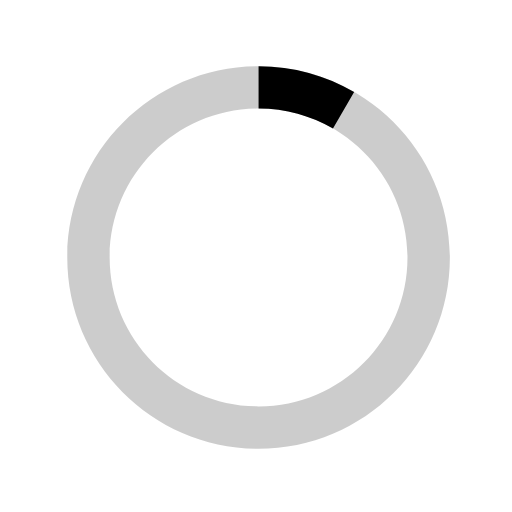
t = 0.00 s
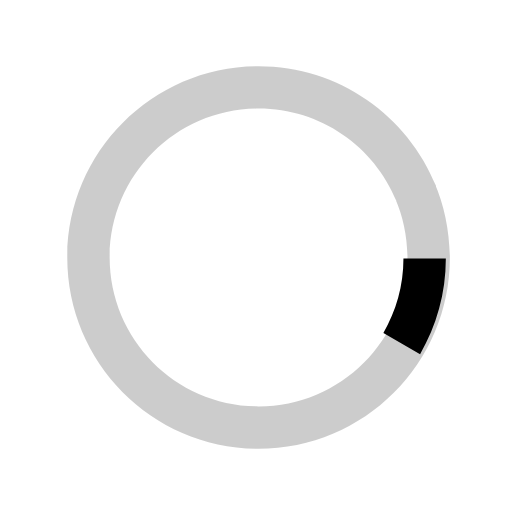
t = 0.13 s
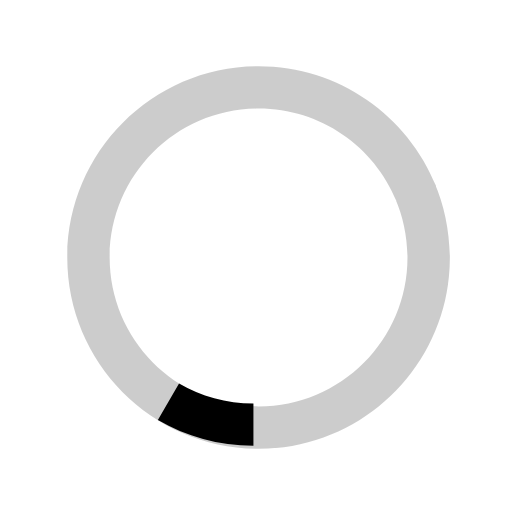
t = 0.25 s
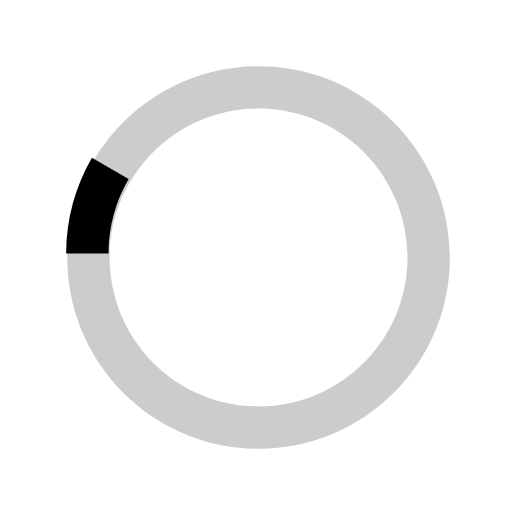
t = 0.38 s

The animated SVG that drew these frames (rendered in a browser with its animation timeline set to each time). Animation: 1 SMIL element (animateTransform=1); one cycle of 0.50 s, repeats indefinitely.

  <svg version="1.1" id="loader-1" xmlns="http://www.w3.org/2000/svg" xmlns:xlink="http://www.w3.org/1999/xlink" x="0px" y="0px" fill="#000"
   width="50px" height="50px" viewBox="0 0 40 40" enable-background="new 0 0 40 40" xml:space="preserve">
  <path opacity="0.2" fill="#000" d="M20.201,5.169c-8.254,0-14.946,6.692-14.946,14.946c0,8.255,6.692,14.946,14.946,14.946
    s14.946-6.691,14.946-14.946C35.146,11.861,28.455,5.169,20.201,5.169z M20.201,31.749c-6.425,0-11.634-5.208-11.634-11.634
    c0-6.425,5.209-11.634,11.634-11.634c6.425,0,11.633,5.209,11.633,11.634C31.834,26.541,26.626,31.749,20.201,31.749z"/>
  <path fill="#000" d="M26.013,10.047l1.654-2.866c-2.198-1.272-4.743-2.012-7.466-2.012h0v3.312h0
    C22.32,8.481,24.301,9.057,26.013,10.047z">
    <animateTransform attributeType="xml"
      attributeName="transform"
      type="rotate"
      from="0 20 20"
      to="360 20 20"
      dur="0.5s"
      repeatCount="indefinite"/>
    </path>
  </svg>